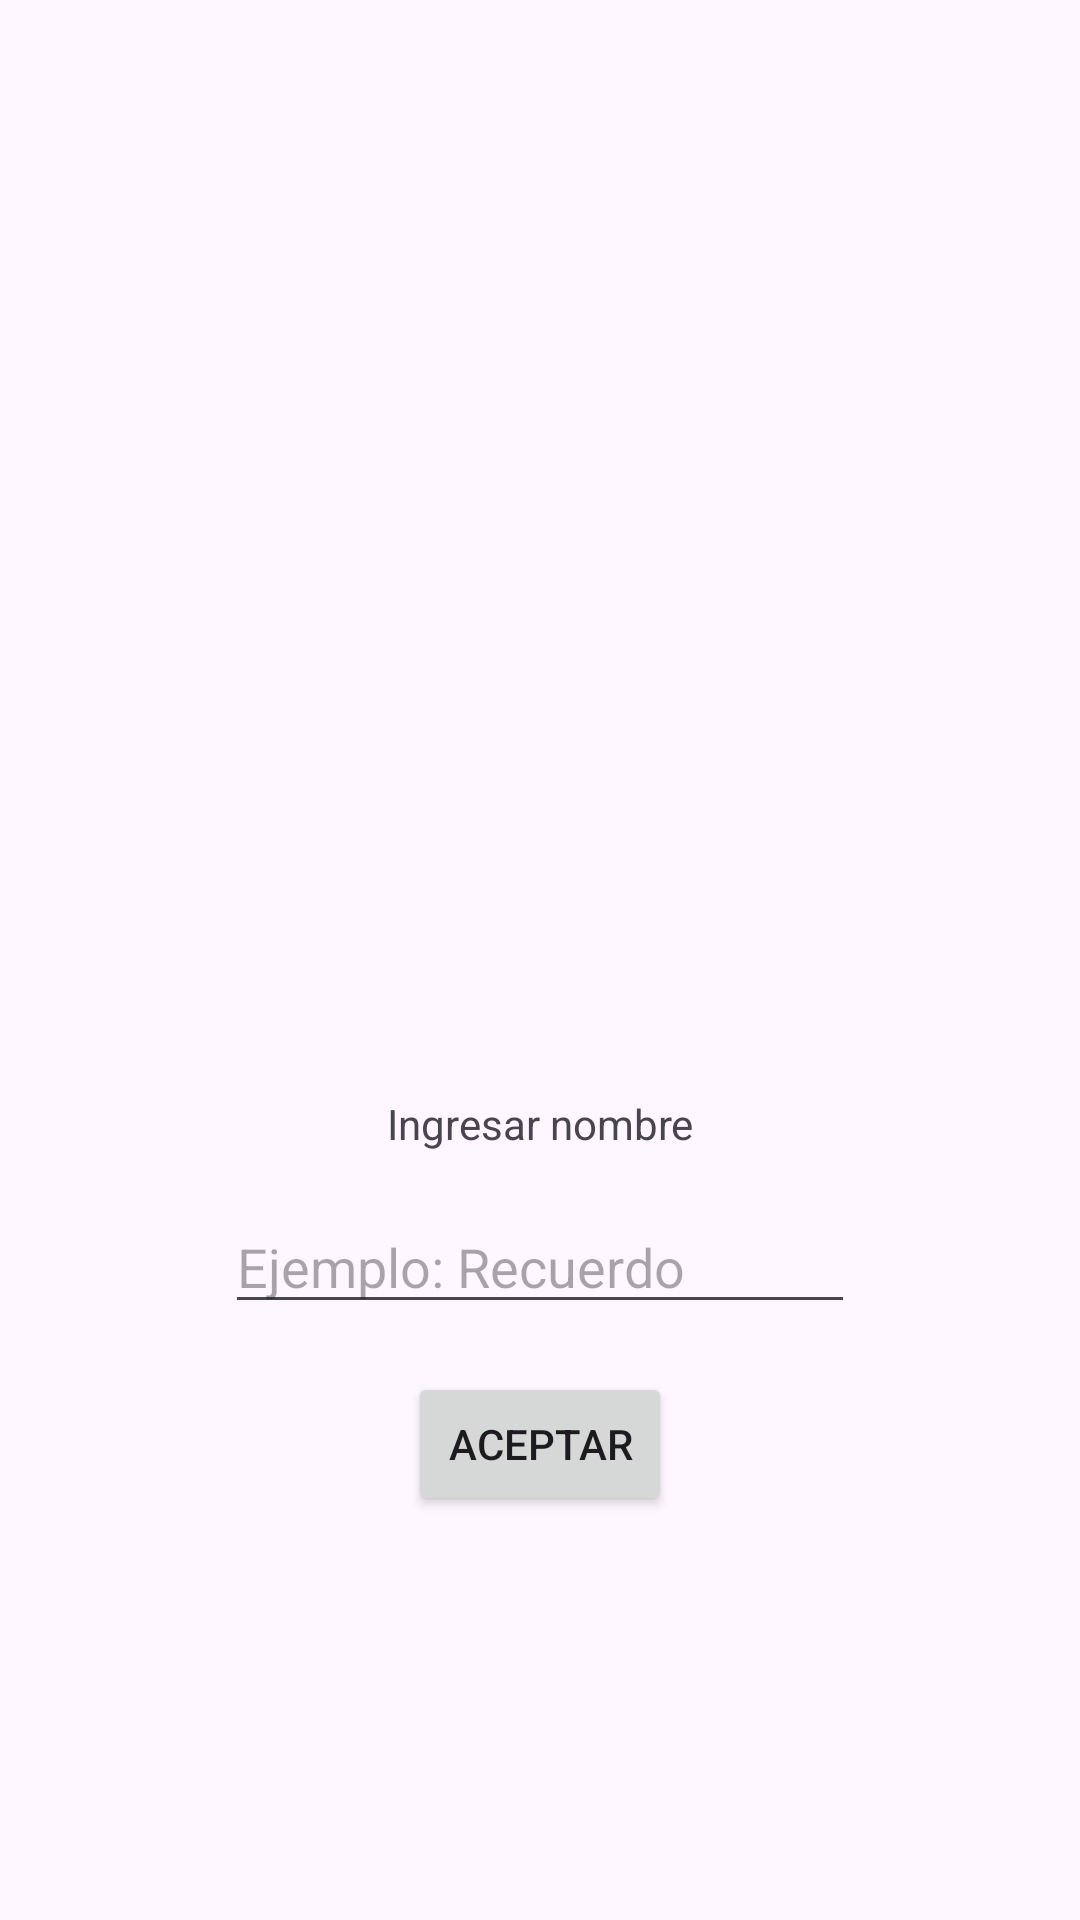

The Android layout XML behind this screen, and the referenced resources:
<!-- AndroidManifest.xml: application theme Theme.VistaFoto -->
<!-- res/layout/activity_main.xml -->
<?xml version="1.0" encoding="utf-8"?>
<androidx.constraintlayout.widget.ConstraintLayout xmlns:android="http://schemas.android.com/apk/res/android"
    xmlns:app="http://schemas.android.com/apk/res-auto"
    xmlns:tools="http://schemas.android.com/tools"
    android:id="@+id/main"
    android:layout_width="match_parent"
    android:layout_height="match_parent"
    tools:context=".MainActivity">

    <ImageView
        android:id="@+id/imageViewMain"
        android:layout_width="224dp"
        android:layout_height="214dp"
        android:contentDescription="@string/avatar_desc"
        tools:src="@tools:sample/avatars"
        app:layout_constraintBottom_toTopOf="@+id/textView"
        app:layout_constraintEnd_toEndOf="parent"
        app:layout_constraintStart_toStartOf="parent"
        app:layout_constraintTop_toTopOf="parent"
        app:layout_constraintVertical_chainStyle="packed" />

    <TextView
        android:id="@+id/textView"
        android:layout_width="wrap_content"
        android:layout_height="wrap_content"
        android:layout_marginTop="16dp"
        android:text="@string/ingresar_nombre"
        app:layout_constraintBottom_toTopOf="@+id/ETNombreFoto"
        app:layout_constraintEnd_toEndOf="parent"
        app:layout_constraintStart_toStartOf="parent"
        app:layout_constraintTop_toBottomOf="@+id/imageViewMain" />

    <EditText
        android:id="@+id/ETNombreFoto"
        android:layout_width="wrap_content"
        android:layout_height="wrap_content"
        android:layout_marginTop="16dp"
        android:autofillHints=""
        android:ems="10"
        android:hint="@string/ejemplo_recuerdo"
        android:inputType="text"
        app:layout_constraintBottom_toTopOf="@+id/BTAceptar"
        app:layout_constraintEnd_toEndOf="parent"
        app:layout_constraintStart_toStartOf="parent"
        app:layout_constraintTop_toBottomOf="@+id/textView" />

    <Button
        android:id="@+id/BTAceptar"
        android:layout_width="wrap_content"
        android:layout_height="wrap_content"
        android:layout_marginTop="16dp"
        android:text="@string/aceptar"
        app:layout_constraintBottom_toBottomOf="parent"
        app:layout_constraintEnd_toEndOf="parent"
        app:layout_constraintStart_toStartOf="parent"
        app:layout_constraintTop_toBottomOf="@+id/ETNombreFoto" />

</androidx.constraintlayout.widget.ConstraintLayout>
<!-- resources referenced by this layout -->
<resources>
  <string name="aceptar">Aceptar</string>
  <string name="avatar_desc">Avatar</string>
  <string name="ejemplo_recuerdo">Ejemplo: Recuerdo</string>
  <string name="ingresar_nombre">Ingresar nombre</string>
  <style name="Theme.VistaFoto" parent="Base.Theme.VistaFoto" />
  <style name="Base.Theme.VistaFoto" parent="Theme.Material3.DayNight.NoActionBar">
          
          
      </style>
</resources>
